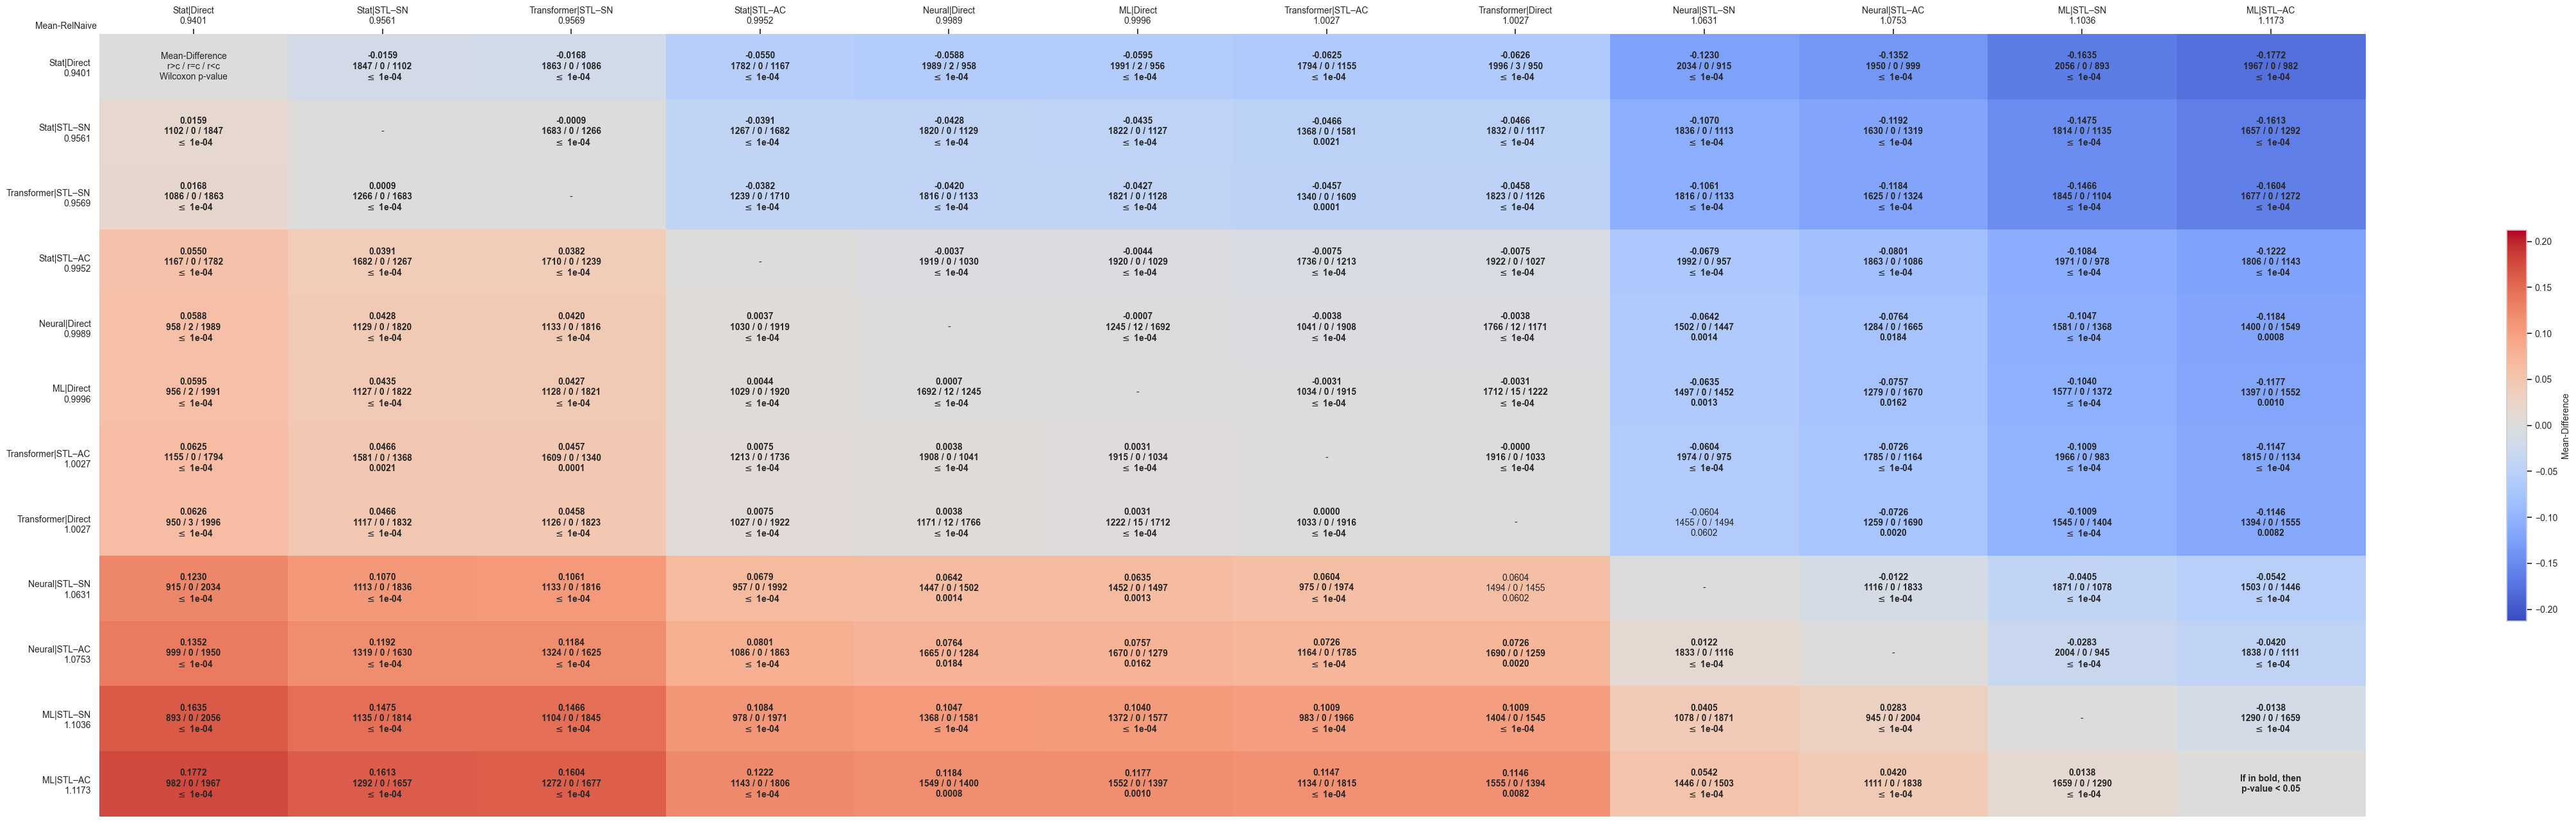

Values plotted in this chart, from the file beside it:
comparates, Stat|Direct, Stat|STL–SN, Transformer|STL–SN, Stat|STL–AC, Neural|Direct, ML|Direct, Transformer|STL–AC, Transformer|Direct, Neural|STL–SN, Neural|STL–AC, ML|STL–SN, ML|STL–AC
Stat|Direct, Mean-Difference?r>c / r=c / r<c?Wilcoxon…, -0.0159?1847 / 0 / 1102? $\leq$ 1e-04, -0.0168?1863 / 0 / 1086? $\leq$ 1e-04, -0.0550?1782 / 0 / 1167? $\leq$ 1e-04, -0.0588?1989 / 2 / 958? $\leq$ 1e-04, -0.0595?1991 / 2 / 956? $\leq$ 1e-04, -0.0625?1794 / 0 / 1155? $\leq$ 1e-04, -0.0626?1996 / 3 / 950? $\leq$ 1e-04, -0.1230?2034 / 0 / 915? $\leq$ 1e-04, -0.1352?1950 / 0 / 999? $\leq$ 1e-04, -0.1635?2056 / 0 / 893? $\leq$ 1e-04, -0.1772?1967 / 0 / 982? $\leq$ 1e-04
Stat|STL–SN, 0.0159?1102 / 0 / 1847? $\leq$ 1e-04, -, -0.0009?1683 / 0 / 1266? $\leq$ 1e-04, -0.0391?1267 / 0 / 1682? $\leq$ 1e-04, -0.0428?1820 / 0 / 1129? $\leq$ 1e-04, -0.0435?1822 / 0 / 1127? $\leq$ 1e-04, -0.0466?1368 / 0 / 1581?0.0021, -0.0466?1832 / 0 / 1117? $\leq$ 1e-04, -0.1070?1836 / 0 / 1113? $\leq$ 1e-04, -0.1192?1630 / 0 / 1319? $\leq$ 1e-04, -0.1475?1814 / 0 / 1135? $\leq$ 1e-04, -0.1613?1657 / 0 / 1292? $\leq$ 1e-04
Transformer|STL–SN, 0.0168?1086 / 0 / 1863? $\leq$ 1e-04, 0.0009?1266 / 0 / 1683? $\leq$ 1e-04, -, -0.0382?1239 / 0 / 1710? $\leq$ 1e-04, -0.0420?1816 / 0 / 1133? $\leq$ 1e-04, -0.0427?1821 / 0 / 1128? $\leq$ 1e-04, -0.0457?1340 / 0 / 1609?0.0001, -0.0458?1823 / 0 / 1126? $\leq$ 1e-04, -0.1061?1816 / 0 / 1133? $\leq$ 1e-04, -0.1184?1625 / 0 / 1324? $\leq$ 1e-04, -0.1466?1845 / 0 / 1104? $\leq$ 1e-04, -0.1604?1677 / 0 / 1272? $\leq$ 1e-04
Stat|STL–AC, 0.0550?1167 / 0 / 1782? $\leq$ 1e-04, 0.0391?1682 / 0 / 1267? $\leq$ 1e-04, 0.0382?1710 / 0 / 1239? $\leq$ 1e-04, -, -0.0037?1919 / 0 / 1030? $\leq$ 1e-04, -0.0044?1920 / 0 / 1029? $\leq$ 1e-04, -0.0075?1736 / 0 / 1213? $\leq$ 1e-04, -0.0075?1922 / 0 / 1027? $\leq$ 1e-04, -0.0679?1992 / 0 / 957? $\leq$ 1e-04, -0.0801?1863 / 0 / 1086? $\leq$ 1e-04, -0.1084?1971 / 0 / 978? $\leq$ 1e-04, -0.1222?1806 / 0 / 1143? $\leq$ 1e-04
Neural|Direct, 0.0588?958 / 2 / 1989? $\leq$ 1e-04, 0.0428?1129 / 0 / 1820? $\leq$ 1e-04, 0.0420?1133 / 0 / 1816? $\leq$ 1e-04, 0.0037?1030 / 0 / 1919? $\leq$ 1e-04, -, -0.0007?1245 / 12 / 1692? $\leq$ 1e-04, -0.0038?1041 / 0 / 1908? $\leq$ 1e-04, -0.0038?1766 / 12 / 1171? $\leq$ 1e-04, -0.0642?1502 / 0 / 1447?0.0014, -0.0764?1284 / 0 / 1665?0.0184, -0.1047?1581 / 0 / 1368? $\leq$ 1e-04, -0.1184?1400 / 0 / 1549?0.0008
ML|Direct, 0.0595?956 / 2 / 1991? $\leq$ 1e-04, 0.0435?1127 / 0 / 1822? $\leq$ 1e-04, 0.0427?1128 / 0 / 1821? $\leq$ 1e-04, 0.0044?1029 / 0 / 1920? $\leq$ 1e-04, 0.0007?1692 / 12 / 1245? $\leq$ 1e-04, -, -0.0031?1034 / 0 / 1915? $\leq$ 1e-04, -0.0031?1712 / 15 / 1222? $\leq$ 1e-04, -0.0635?1497 / 0 / 1452?0.0013, -0.0757?1279 / 0 / 1670?0.0162, -0.1040?1577 / 0 / 1372? $\leq$ 1e-04, -0.1177?1397 / 0 / 1552?0.0010
Transformer|STL–AC, 0.0625?1155 / 0 / 1794? $\leq$ 1e-04, 0.0466?1581 / 0 / 1368?0.0021, 0.0457?1609 / 0 / 1340?0.0001, 0.0075?1213 / 0 / 1736? $\leq$ 1e-04, 0.0038?1908 / 0 / 1041? $\leq$ 1e-04, 0.0031?1915 / 0 / 1034? $\leq$ 1e-04, -, -0.0000?1916 / 0 / 1033? $\leq$ 1e-04, -0.0604?1974 / 0 / 975? $\leq$ 1e-04, -0.0726?1785 / 0 / 1164? $\leq$ 1e-04, -0.1009?1966 / 0 / 983? $\leq$ 1e-04, -0.1147?1815 / 0 / 1134? $\leq$ 1e-04
Transformer|Direct, 0.0626?950 / 3 / 1996? $\leq$ 1e-04, 0.0466?1117 / 0 / 1832? $\leq$ 1e-04, 0.0458?1126 / 0 / 1823? $\leq$ 1e-04, 0.0075?1027 / 0 / 1922? $\leq$ 1e-04, 0.0038?1171 / 12 / 1766? $\leq$ 1e-04, 0.0031?1222 / 15 / 1712? $\leq$ 1e-04, 0.0000?1033 / 0 / 1916? $\leq$ 1e-04, -, -0.0604?1455 / 0 / 1494?0.0602, -0.0726?1259 / 0 / 1690?0.0020, -0.1009?1545 / 0 / 1404? $\leq$ 1e-04, -0.1146?1394 / 0 / 1555?0.0082
Neural|STL–SN, 0.1230?915 / 0 / 2034? $\leq$ 1e-04, 0.1070?1113 / 0 / 1836? $\leq$ 1e-04, 0.1061?1133 / 0 / 1816? $\leq$ 1e-04, 0.0679?957 / 0 / 1992? $\leq$ 1e-04, 0.0642?1447 / 0 / 1502?0.0014, 0.0635?1452 / 0 / 1497?0.0013, 0.0604?975 / 0 / 1974? $\leq$ 1e-04, 0.0604?1494 / 0 / 1455?0.0602, -, -0.0122?1116 / 0 / 1833? $\leq$ 1e-04, -0.0405?1871 / 0 / 1078? $\leq$ 1e-04, -0.0542?1503 / 0 / 1446? $\leq$ 1e-04
Neural|STL–AC, 0.1352?999 / 0 / 1950? $\leq$ 1e-04, 0.1192?1319 / 0 / 1630? $\leq$ 1e-04, 0.1184?1324 / 0 / 1625? $\leq$ 1e-04, 0.0801?1086 / 0 / 1863? $\leq$ 1e-04, 0.0764?1665 / 0 / 1284?0.0184, 0.0757?1670 / 0 / 1279?0.0162, 0.0726?1164 / 0 / 1785? $\leq$ 1e-04, 0.0726?1690 / 0 / 1259?0.0020, 0.0122?1833 / 0 / 1116? $\leq$ 1e-04, -, -0.0283?2004 / 0 / 945? $\leq$ 1e-04, -0.0420?1838 / 0 / 1111? $\leq$ 1e-04
ML|STL–SN, 0.1635?893 / 0 / 2056? $\leq$ 1e-04, 0.1475?1135 / 0 / 1814? $\leq$ 1e-04, 0.1466?1104 / 0 / 1845? $\leq$ 1e-04, 0.1084?978 / 0 / 1971? $\leq$ 1e-04, 0.1047?1368 / 0 / 1581? $\leq$ 1e-04, 0.1040?1372 / 0 / 1577? $\leq$ 1e-04, 0.1009?983 / 0 / 1966? $\leq$ 1e-04, 0.1009?1404 / 0 / 1545? $\leq$ 1e-04, 0.0405?1078 / 0 / 1871? $\leq$ 1e-04, 0.0283?945 / 0 / 2004? $\leq$ 1e-04, -, -0.0138?1290 / 0 / 1659? $\leq$ 1e-04
ML|STL–AC, 0.1772?982 / 0 / 1967? $\leq$ 1e-04, 0.1613?1292 / 0 / 1657? $\leq$ 1e-04, 0.1604?1272 / 0 / 1677? $\leq$ 1e-04, 0.1222?1143 / 0 / 1806? $\leq$ 1e-04, 0.1184?1549 / 0 / 1400?0.0008, 0.1177?1552 / 0 / 1397?0.0010, 0.1147?1134 / 0 / 1815? $\leq$ 1e-04, 0.1146?1555 / 0 / 1394?0.0082, 0.0542?1446 / 0 / 1503? $\leq$ 1e-04, 0.0420?1111 / 0 / 1838? $\leq$ 1e-04, 0.0138?1659 / 0 / 1290? $\leq$ 1e-04, If in bold, then?p-value < 0.05
